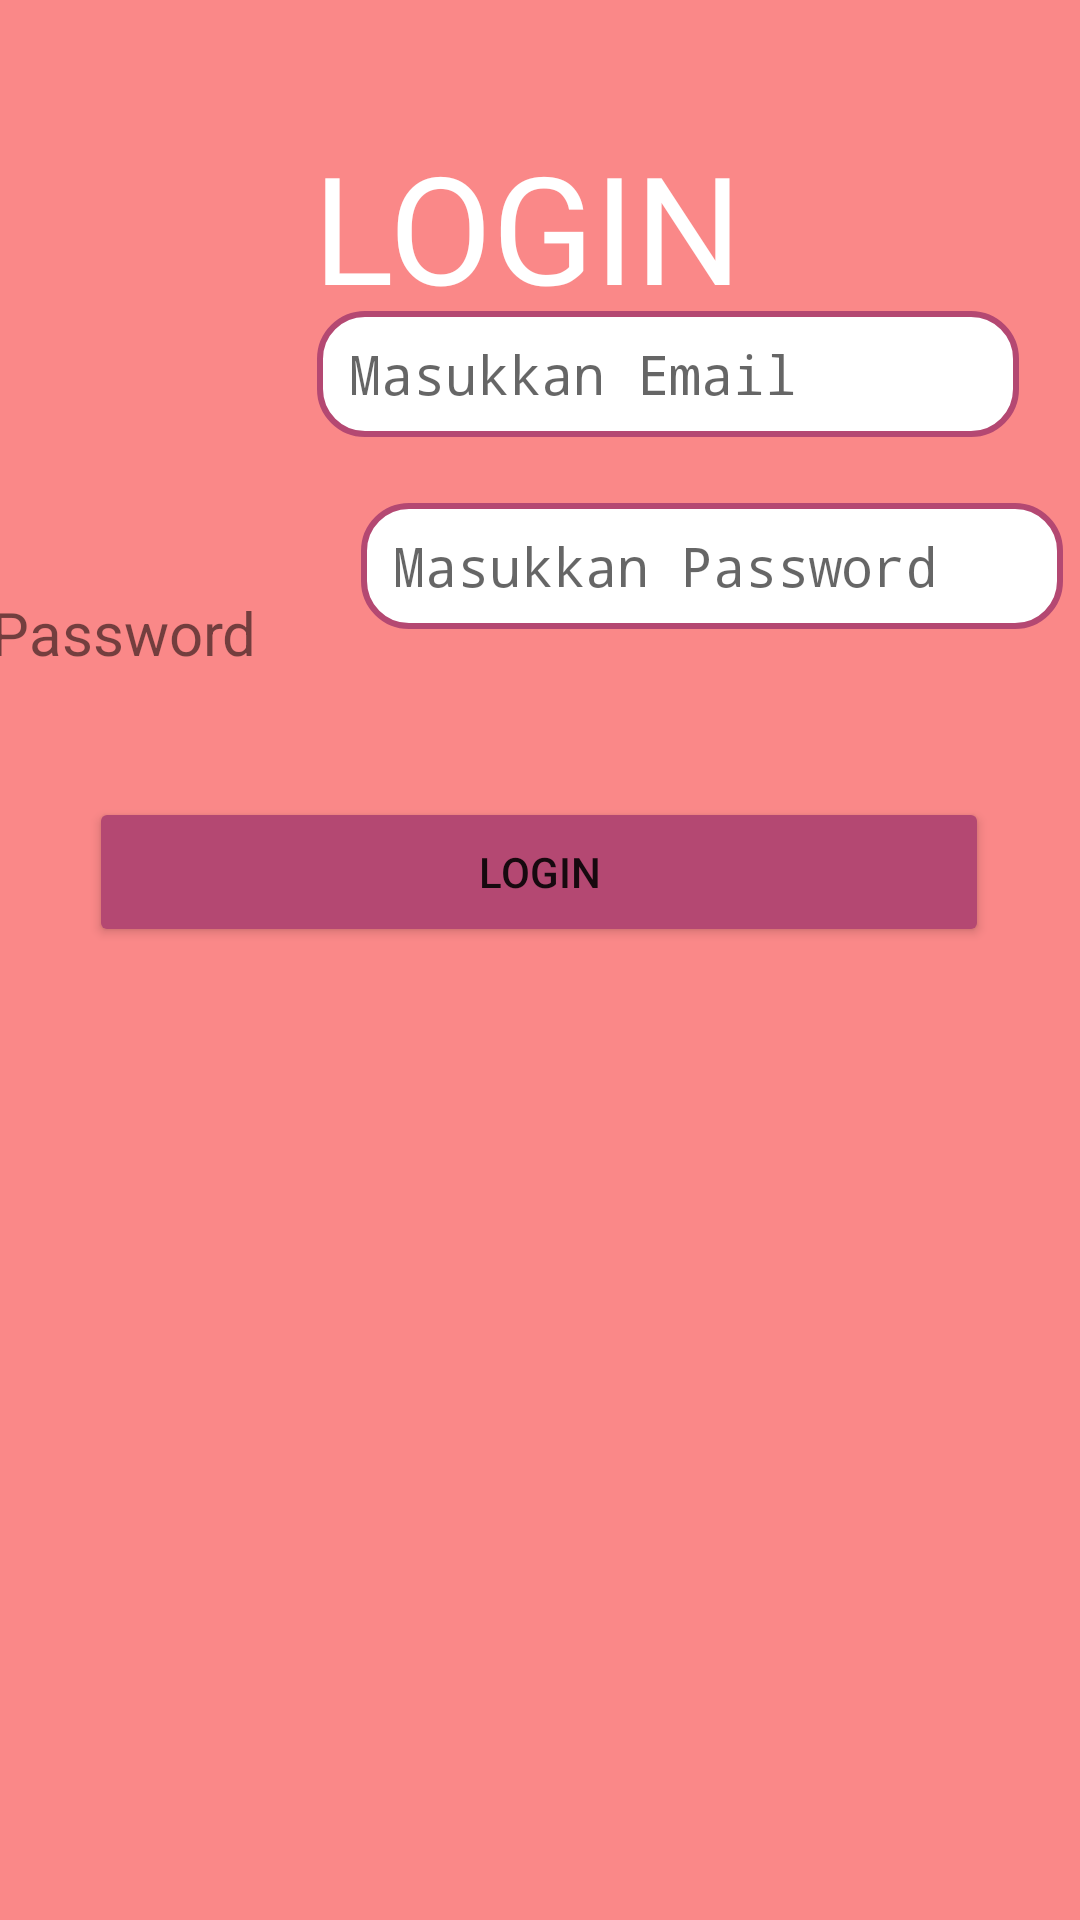

Produce the Android XML layout that renders to this screen, including the resource entries it uses.
<!-- AndroidManifest.xml: application theme Theme.ProjekTravelApp -->
<!-- res/layout/activity_login.xml -->
<?xml version="1.0" encoding="utf-8"?>
<androidx.constraintlayout.widget.ConstraintLayout xmlns:android="http://schemas.android.com/apk/res/android"
    xmlns:app="http://schemas.android.com/apk/res-auto"
    xmlns:tools="http://schemas.android.com/tools"
    android:layout_width="match_parent"
    android:layout_height="match_parent"
    android:background="#fa8888"
    tools:context=".LoginActivity">


    <TextView
        android:id="@+id/textView8"
        android:layout_width="159dp"
        android:layout_height="68dp"
        android:layout_alignParentEnd="true"
        android:layout_marginTop="-31dp"
        android:layout_marginBottom="2dp"
        android:fontFamily="@font/allerta_stencil"
        android:text="LOGIN"
        android:textAllCaps="false"
        android:textColor="#FFFFFF"
        android:textSize="50dp"
        app:layout_constraintBottom_toBottomOf="parent"
        app:layout_constraintEnd_toEndOf="parent"
        app:layout_constraintHorizontal_bias="0.519"
        app:layout_constraintStart_toStartOf="parent"
        app:layout_constraintTop_toTopOf="parent"
        app:layout_constraintVertical_bias="0.121" />

    <Button
        android:id="@+id/button"
        android:layout_width="300dp"
        android:layout_height="50dp"
        android:layout_marginStart="55dp"
        android:layout_marginTop="43dp"
        android:layout_marginEnd="56dp"
        android:layout_marginBottom="373dp"
        android:backgroundTint="#b44872"
        android:text="Login"
        app:layout_constraintBottom_toBottomOf="parent"
        app:layout_constraintEnd_toEndOf="parent"
        app:layout_constraintStart_toStartOf="parent"
        app:layout_constraintTop_toBottomOf="@+id/editTextTextPassword" />

    <TextView
        android:id="@+id/textView3"
        android:layout_width="55dp"
        android:layout_height="26dp"
        android:layout_marginStart="42dp"
        android:layout_marginTop="174dp"
        android:layout_marginEnd="44dp"
        android:layout_marginBottom="30dp"
        android:text="Email"
        android:textSize="20dp"
        app:layout_constraintBottom_toTopOf="@+id/textView4"
        app:layout_constraintEnd_toStartOf="@+id/editTextTextPersonName"
        app:layout_constraintHorizontal_bias="1.0"
        app:layout_constraintStart_toStartOf="parent"
        app:layout_constraintTop_toTopOf="parent"
        app:layout_constraintVertical_bias="1.0" />

    <TextView
        android:id="@+id/textView4"
        android:layout_width="wrap_content"
        android:layout_height="wrap_content"
        android:layout_marginStart="27dp"
        android:layout_marginEnd="25dp"
        android:text="Password"
        android:textSize="20dp"
        app:layout_constraintBottom_toBottomOf="parent"
        app:layout_constraintEnd_toStartOf="@+id/editTextTextPassword"
        app:layout_constraintStart_toStartOf="parent"
        app:layout_constraintTop_toTopOf="parent"
        app:layout_constraintVertical_bias="0.322" />

    <EditText
        android:id="@+id/editTextTextPersonName"
        android:layout_width="234dp"
        android:layout_height="42dp"
        android:layout_marginTop="42dp"
        android:layout_marginBottom="4dp"
        android:background="@drawable/atmpayment"
        android:ems="10"
        android:fontFamily="monospace"
        android:hint=" Masukkan Email"
        android:inputType="textPersonName"
        app:layout_constraintBottom_toTopOf="@+id/editTextTextPassword"
        app:layout_constraintEnd_toEndOf="parent"
        app:layout_constraintStart_toEndOf="@+id/textView4"
        app:layout_constraintTop_toBottomOf="@+id/textView8"
        app:layout_constraintVertical_bias="0.0" />

    <EditText
        android:id="@+id/editTextTextPassword"
        android:layout_width="234dp"
        android:layout_height="42dp"
        android:layout_marginStart="10dp"
        android:layout_marginTop="18dp"
        android:layout_marginEnd="36dp"
        android:layout_marginBottom="13dp"
        android:background="@drawable/atmpayment"
        android:ems="10"
        android:fontFamily="monospace"
        android:hint=" Masukkan Password"
        android:inputType="textPassword"
        app:layout_constraintBottom_toTopOf="@+id/button"
        app:layout_constraintEnd_toEndOf="parent"
        app:layout_constraintHorizontal_bias="1.0"
        app:layout_constraintStart_toEndOf="@+id/textView4"
        app:layout_constraintTop_toBottomOf="@+id/editTextTextPersonName" />

</androidx.constraintlayout.widget.ConstraintLayout>
<!-- resources referenced by this layout -->
<resources>
  <!-- drawable atmpayment (drawable) -->
  <?xml version="1.0" encoding="utf-8"?>
  <shape xmlns:android="http://schemas.android.com/apk/res/android">
  
      <stroke
          android:width="2dp"
          android:color="#b44872"/>
  
      <corners
          android:bottomLeftRadius="15dp"
          android:bottomRightRadius="15dp"
          android:topLeftRadius="15dp"
          android:topRightRadius="15dp"
  
          />
  
      <solid
          android:color="@color/white"/>
  
  
  </shape>
  <style name="Theme.ProjekTravelApp" parent="Theme.MaterialComponents.DayNight.DarkActionBar">
          
          <item name="colorPrimary">@color/purple_500</item>
          <item name="colorPrimaryVariant">@color/purple_700</item>
          <item name="colorOnPrimary">@color/white</item>
          
          <item name="colorSecondary">@color/teal_200</item>
          <item name="colorSecondaryVariant">@color/teal_700</item>
          <item name="colorOnSecondary">@color/black</item>
          
          <item name="android:statusBarColor" tools:targetApi="l">?attr/colorPrimaryVariant</item>
          
      </style>
  <!-- not gathered from this repository: default colours our renderer supplied (Android Studio template values) -->
  <color name="purple_500">#FF6200EE</color>
  <color name="purple_700">#FF3700B3</color>
  <color name="teal_200">#FF03DAC5</color>
  <color name="teal_700">#FF018786</color>
  <color name="black">#FF000000</color>
  <color name="white">#FFFFFFFF</color>
</resources>
